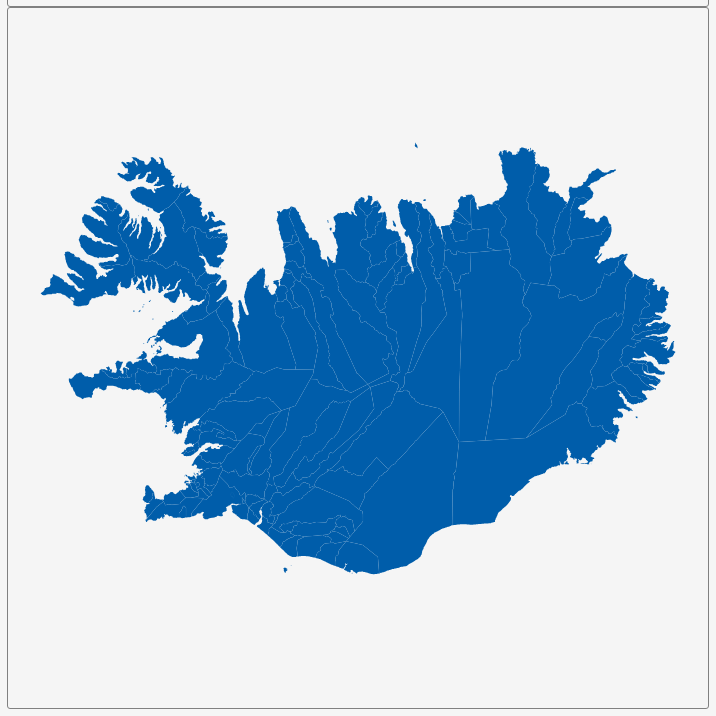
D3 v3 page, settled after 360 driven frames (6 s of simulated time); the page loaded 1 data file(s).


        var dim = 700;
        const center = {
            "lng": -19.0135,
            "lat": 65.0313
        };
        var scale = 3662;

        var title = document.getElementById('title');
        title.style.width = dim;
        title.style.marginLeft = "calc(50% - " + (dim / 2) + "px)";
        var map = document.getElementById('map')
        map.style.width = dim;
        map.style.marginLeft = "calc(50% - " + (dim / 2) + "px)";

        var tooltip = d3
            .select("#map")
            .append("div")
            .attr("class", "tooltip")
            .attr("opacity", 0);
        var width = dim,
            height = dim;

        var svg = d3.select("#map")
            .append("svg")
            .attr("width", width)
            .attr("height", height);

        scale = scale * .9// to give 5% padding on each side
        var projection = d3.geo.mercator()
            .center([center.lng, center.lat])
            .scale(scale)
            .translate([width / 2, height / 2]);
        var geoPath = d3.geo.path()
            .projection(projection);

        var g = svg.append("g");
        d3.json("geosource.json", function (json) {
            g.selectAll("path")
                .data(json.features)
                .enter()
                .append("path")
                .attr("d", geoPath)
                .attr("class", "polygon")
                .on("mouseover", mouseover)
                .on("mouseout", mouseout)
                .on("mousemove", mousemove);

            svg.call(d3.behavior.zoom().on("zoom", () => {
                g.attr("transform", "translate(" + d3.event.translate.join(",") + ")scale(" + d3.event.scale + ")");
            }));
        });
        function mouseover(d) {
            d3.select(this).attr("class", "hover");
            tooltip.style("opacity", 0.9);
            tooltip.html((d.properties.NAME_2 && "<b>" + d.properties.NAME_2 + "</b><br>" || '') +
                (d.properties.ENGTYPE_2 && d.properties.ENGTYPE_2 + "<br>" || '') +
                (d.properties.NAME_1 && d.properties.NAME_1));
        }
        function mouseout(d) {
            d3.select(this).attr("class", "polygon");
            tooltip.style("opacity", 0);
        }
        function mousemove(d) {
            tooltip.style({
                left: function () {
                    if (d3.event.pageX > 800) {
                        return d3.event.pageX - 180 + "px";
                    } else {
                        return d3.event.pageX + 23 + "px";
                    }
                },
                top: d3.event.pageY - 20 + "px",
            });
        }
    

### data: geosource.json
{
 "type": "FeatureCollection",
 "features": [
  {
   "type": "Feature",
   "geometry": {
    "type": "MultiPolygon",
    "coordinates": "[... 2 items]"
   },
   "properties": {
    "GID_0": "ISL",
    "NAME_0": "Iceland",
    "GID_1": "ISL.1_1",
    "NAME_1": "Austurland",
    "NL_NAME_1": "",
    "GID_2": "ISL.1.1_1",
    "NAME_2": "Austur-Hérað",
    "VARNAME_2": "",
    "NL_NAME_2": "",
    "TYPE_2": "Sveitarfélög",
    "ENGTYPE_2": "Municipality",
    "CC_2": "7618",
    "HASC_2": "IS.AL.SM"
   }
  },
  {
   "type": "Feature",
   "geometry": {
    "type": "Polygon",
    "coordinates": "[... 1 items]"
   },
   "properties": {
    "GID_0": "ISL",
    "NAME_0": "Iceland",
    "GID_1": "ISL.1_1",
    "NAME_1": "Austurland",
    "NL_NAME_1": "",
    "GID_2": "ISL.1.2_1",
    "NAME_2": "Borgarfjarðarhreppur",
    "VARNAME_2": "",
    "NL_NAME_2": "",
    "TYPE_2": "Sveitarfélög",
    "ENGTYPE_2": "Municipality",
    "CC_2": "7509",
    "HASC_2": "IS.AL.NM"
   }
  },
  {
   "type": "Feature",
   "geometry": {
    "type": "Polygon",
    "coordinates": "[... 1 items]"
   },
   "properties": {
    "GID_0": "ISL",
    "NAME_0": "Iceland",
    "GID_1": "ISL.1_1",
    "NAME_1": "Austurland",
    "NL_NAME_1": "",
    "GID_2": "ISL.1.3_1",
    "NAME_2": "Breiðdalshreppur",
    "VARNAME_2": "",
    "NL_NAME_2": "",
    "TYPE_2": "Sveitarfélög",
    "ENGTYPE_2": "Municipality",
    "CC_2": "7613",
    "HASC_2": "IS.AL.SM"
   }
  },
  {
   "type": "Feature",
   "geometry": {
    "type": "Polygon",
    "coordinates": "[... 1 items]"
   },
   "properties": {
    "GID_0": "ISL",
    "NAME_0": "Iceland",
    "GID_1": "ISL.1_1",
    "NAME_1": "Austurland",
    "NL_NAME_1": "",
    "GID_2": "ISL.1.4_1",
    "NAME_2": "Búðahreppur",
    "VARNAME_2": "",
    "NL_NAME_2": "",
    "TYPE_2": "Sveitarfélög",
    "ENGTYPE_2": "Municipality",
    "CC_2": "7611",
    "HASC_2": "IS.AL.SM"
   }
  },
  {
   "type": "Feature",
   "geometry": {
    "type": "MultiPolygon",
    "coordinates": "[... 2 items]"
   },
   "properties": {
    "GID_0": "ISL",
    "NAME_0": "Iceland",
    "GID_1": "ISL.1_1",
    "NAME_1": "Austurland",
    "NL_NAME_1": "",
    "GID_2": "ISL.1.5_1",
    "NAME_2": "Djúpavogshreppur",
    "VARNAME_2": "",
    "NL_NAME_2": "",
    "TYPE_2": "Sveitarfélög",
    "ENGTYPE_2": "Municipality",
    "CC_2": "7617",
    "HASC_2": "IS.AL.SM"
   }
  },
  {
   "type": "Feature",
   "geometry": {
    "type": "MultiPolygon",
    "coordinates": "[... 2 items]"
   },
   "properties": {
    "GID_0": "ISL",
    "NAME_0": "Iceland",
    "GID_1": "ISL.1_1",
    "NAME_1": "Austurland",
    "NL_NAME_1": "",
    "GID_2": "ISL.1.6_1",
    "NAME_2": "Fáskrúðsfjarðarhr.",
    "VARNAME_2": "",
    "NL_NAME_2": "",
    "TYPE_2": "Sveitarfélög",
    "ENGTYPE_2": "Municipality",
    "CC_2": "7610",
    "HASC_2": "IS.AL.SM"
   }
  },
  {
   "type": "Feature",
   "geometry": {
    "type": "Polygon",
    "coordinates": "[... 1 items]"
   },
   "properties": {
    "GID_0": "ISL",
    "NAME_0": "Iceland",
    "GID_1": "ISL.1_1",
    "NAME_1": "Austurland",
    "NL_NAME_1": "",
    "GID_2": "ISL.1.7_1",
    "NAME_2": "Fellahreppur",
    "VARNAME_2": "",
    "NL_NAME_2": "",
    "TYPE_2": "Sveitarfélög",
    "ENGTYPE_2": "Municipality",
    "CC_2": "7506",
    "HASC_2": "IS.AL.NM"
   }
  },
  {
   "type": "Feature",
   "geometry": {
    "type": "Polygon",
    "coordinates": "[... 1 items]"
   },
   "properties": {
    "GID_0": "ISL",
    "NAME_0": "Iceland",
    "GID_1": "ISL.1_1",
    "NAME_1": "Austurland",
    "NL_NAME_1": "",
    "GID_2": "ISL.1.8_1",
    "NAME_2": "Fjarðabyggð",
    "VARNAME_2": "",
    "NL_NAME_2": "",
    "TYPE_2": "Sveitarfélög",
    "ENGTYPE_2": "Municipality",
    "CC_2": "7300",
    "HASC_2": "IS.AL.ES"
   }
  },
  "... 111 more items"
 ]
}